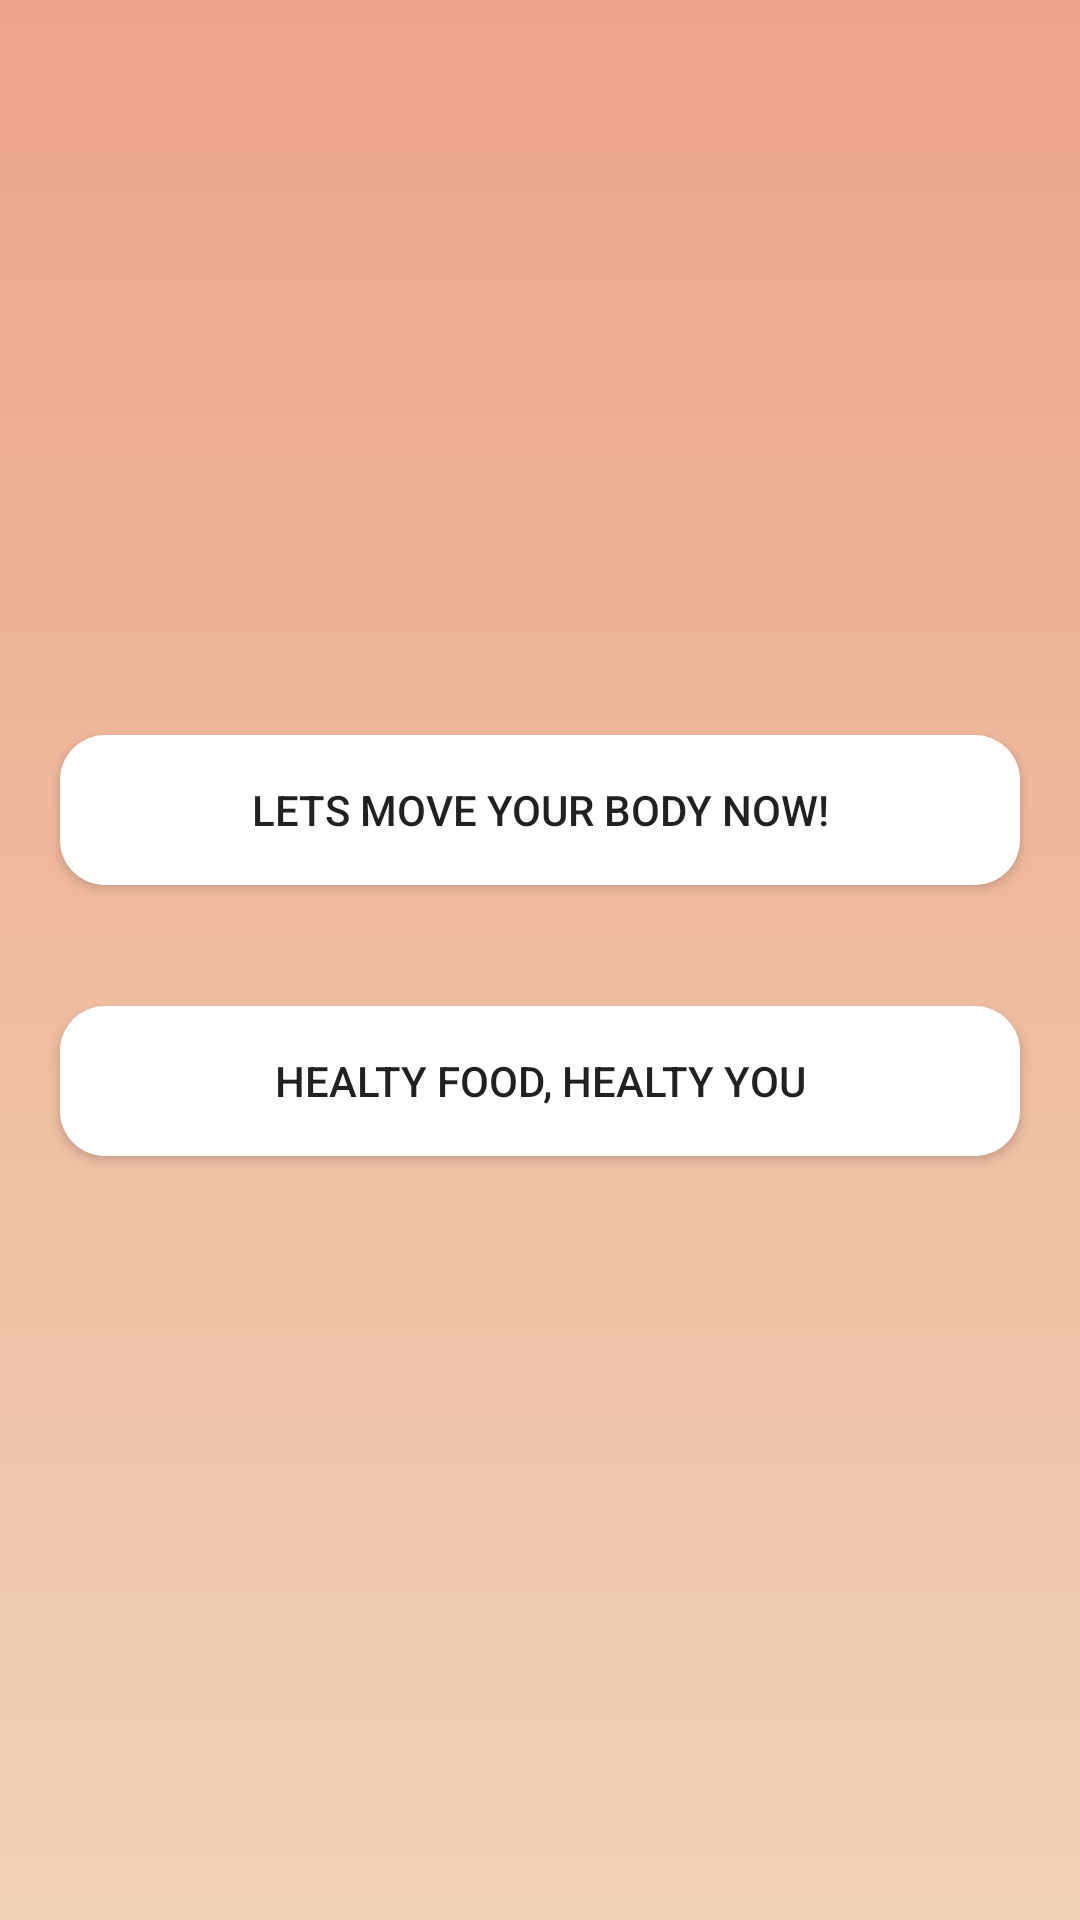

Write the Android layout XML for this screen, with the resource values it uses.
<!-- AndroidManifest.xml: application theme AppTheme -->
<!-- res/layout/activity_healty_life.xml -->
<?xml version="1.0" encoding="utf-8"?>
<RelativeLayout xmlns:android="http://schemas.android.com/apk/res/android"
    xmlns:app="http://schemas.android.com/apk/res-auto"
    xmlns:tools="http://schemas.android.com/tools"
    android:layout_width="match_parent"
    android:layout_height="match_parent"
    tools:context=".HealtyLife"
    android:background="@drawable/gradient1">

    <Button
        android:id="@+id/workout"
        android:layout_width="match_parent"
        android:layout_height="50dp"
        android:layout_marginTop="-10dp"
        android:layout_marginLeft="20dp"
        android:layout_marginRight="20dp"
        android:layout_above="@+id/tengah"
        android:text="@string/letsmove"
        android:background="@drawable/white_rounded"/>

    <ImageView
        android:id="@+id/tengah"
        android:layout_width="match_parent"
        android:layout_height="50dp"
        android:layout_centerHorizontal="true"
        android:layout_centerVertical="true"/>

    <Button
        android:id="@+id/healtyfood"
        android:layout_width="match_parent"
        android:layout_below="@+id/tengah"
        android:layout_height="50dp"
        android:layout_marginLeft="20dp"
        android:layout_marginRight="20dp"
        android:layout_marginTop="-10dp"
        android:text="@string/healty_food"
        android:background="@drawable/white_rounded"/>



</RelativeLayout>
<!-- resources referenced by this layout -->
<resources>
  <!-- drawable gradient1 (drawable) -->
  <?xml version="1.0" encoding="utf-8"?>
  <shape android:shape="rectangle"
      xmlns:android="http://schemas.android.com/apk/res/android">
      <gradient
          android:startColor="#f1d1b5"
          android:endColor="#eda589"
          android:angle="90"/>
  </shape>
  <!-- drawable white_rounded (drawable) -->
  <?xml version="1.0" encoding="utf-8"?>
  <shape xmlns:android="http://schemas.android.com/apk/res/android"
      android:shape="rectangle">
  
      <solid android:color="@android:color/white"/>
      <corners android:radius="15dp"/>
  
  
  </shape>
  <string name="healty_food">healty food, healty you</string>
  <string name="letsmove">lets move your body now!</string>
  <style name="AppTheme" parent="Theme.AppCompat.Light.DarkActionBar">
          
          <item name="colorPrimary">#eda589</item>
          <item name="colorPrimaryDark">@android:color/black</item>
          
          <item name="colorAccent">@color/colorPrimaryDark</item>
  
      </style>
  <color name="colorPrimaryDark">#cc7f61</color>
</resources>
